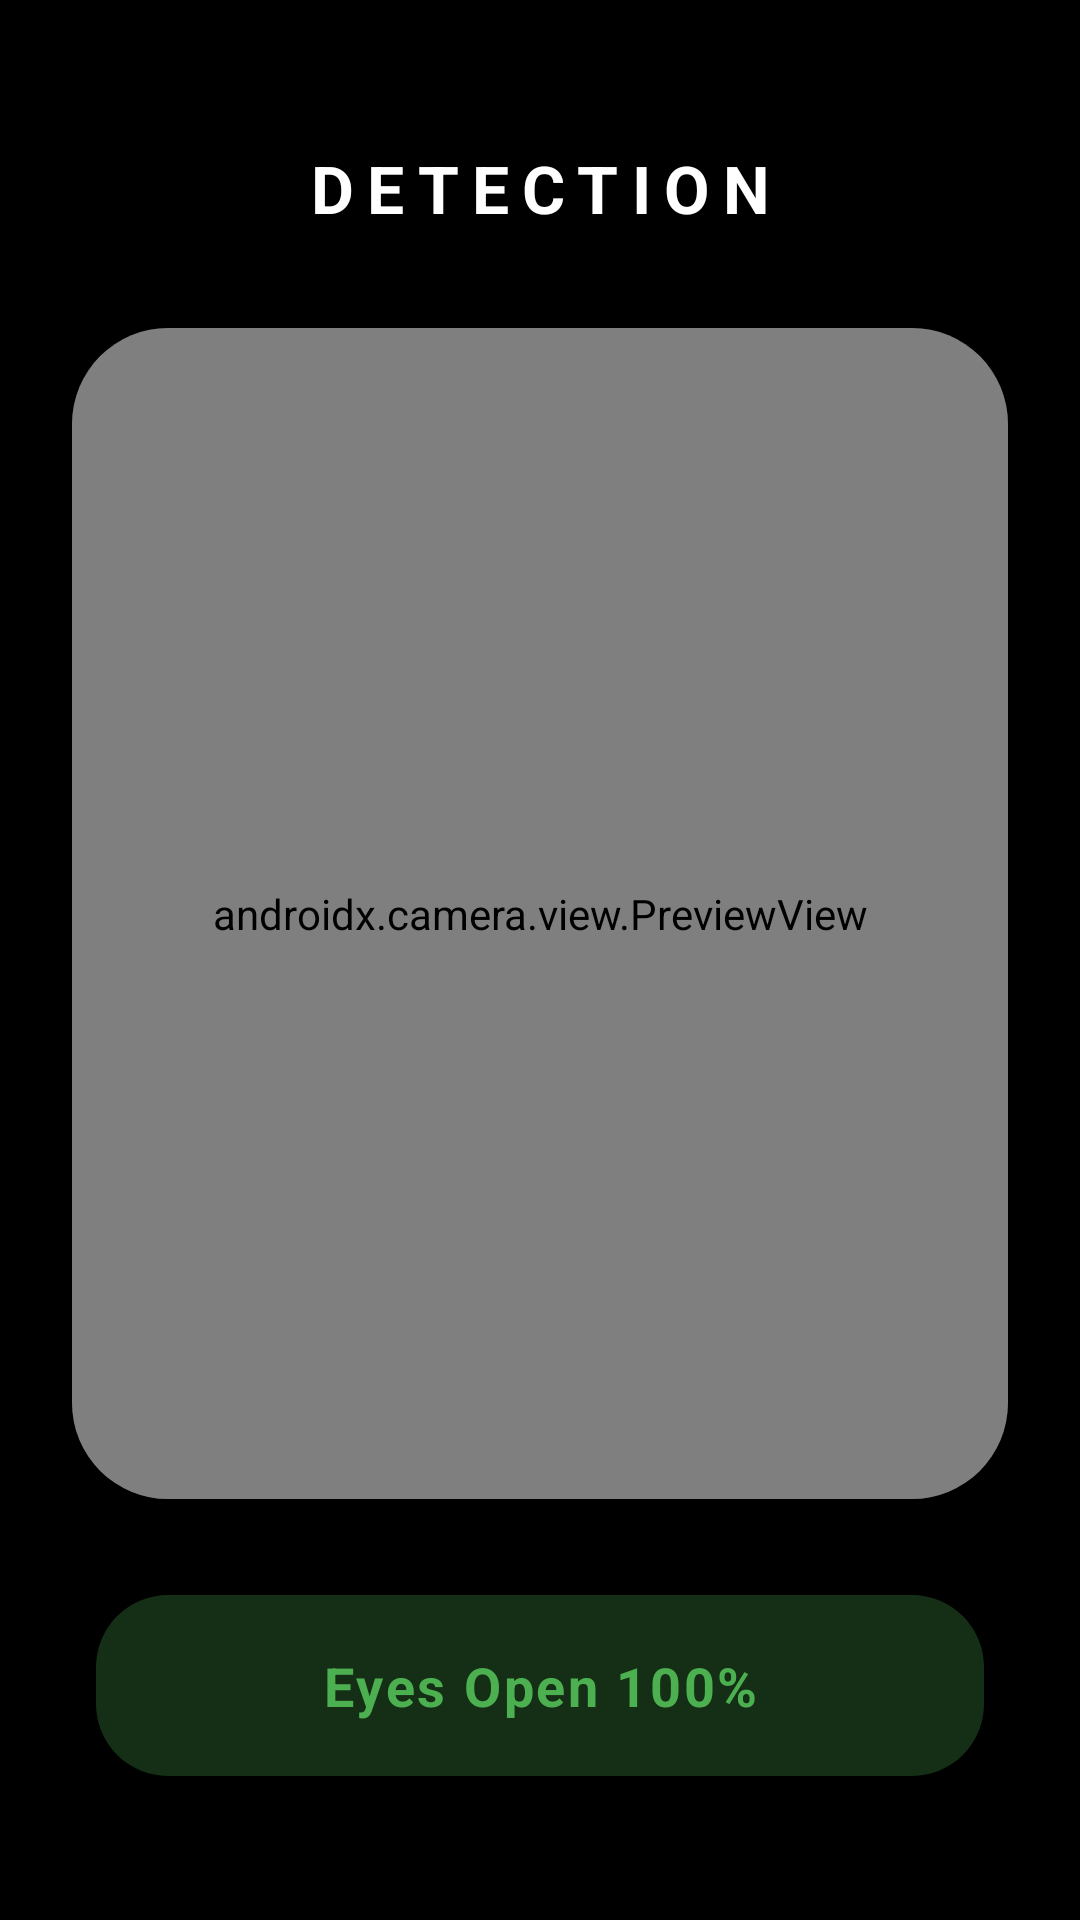

This screen was rendered from an Android layout file. Write that file and the resources it references.
<!-- AndroidManifest.xml: application theme Theme.DrowsinessDetector -->
<!-- res/layout/fragment_detection.xml -->
<?xml version="1.0" encoding="utf-8"?>
<androidx.constraintlayout.widget.ConstraintLayout
    xmlns:android="http://schemas.android.com/apk/res/android"
    xmlns:app="http://schemas.android.com/apk/res-auto"
    android:layout_width="match_parent"
    android:layout_height="match_parent"
    android:background="@color/black">

    <View
        android:id="@+id/warningBorder"
        android:layout_width="match_parent"
        android:layout_height="match_parent"
        android:background="@android:color/transparent" />

    <TextView
        android:id="@+id/tvTitle"
        android:layout_width="match_parent"
        android:layout_height="wrap_content"
        android:layout_marginTop="48dp"
        android:text="DETECTION"
        android:textAlignment="center"
        android:textColor="@color/white"
        android:textSize="22sp"
        android:textStyle="bold"
        android:letterSpacing="0.2"
        app:layout_constraintTop_toTopOf="parent" />

    <androidx.cardview.widget.CardView
        android:id="@+id/cameraCard"
        android:layout_width="match_parent"
        android:layout_height="0dp"
        android:layout_marginHorizontal="24dp"
        android:layout_marginTop="32dp"
        android:layout_marginBottom="32dp"
        app:cardCornerRadius="32dp"
        app:cardElevation="0dp"
        app:cardBackgroundColor="#1A1C23"
        app:layout_constraintTop_toBottomOf="@id/tvTitle"
        app:layout_constraintBottom_toTopOf="@id/statusCard">

        <androidx.camera.view.PreviewView
            android:id="@+id/viewFinder"
            android:layout_width="match_parent"
            android:layout_height="match_parent" />

        <TextView
            android:id="@+id/alertText"
            android:layout_width="wrap_content"
            android:layout_height="wrap_content"
            android:layout_gravity="top|center_horizontal"
            android:layout_marginTop="24dp"
            android:textColor="#FF5252"
            android:textSize="18sp"
            android:textStyle="bold"
            android:letterSpacing="0.05"
            android:shadowColor="#000000"
            android:shadowRadius="16"
            android:shadowDx="0"
            android:shadowDy="0" />
    </androidx.cardview.widget.CardView>

    <androidx.cardview.widget.CardView
        android:id="@+id/statusCard"
        android:layout_width="match_parent"
        android:layout_height="wrap_content"
        android:layout_marginHorizontal="32dp"
        android:layout_marginBottom="48dp"
        app:cardCornerRadius="24dp"
        app:cardElevation="0dp"
        app:cardBackgroundColor="@android:color/transparent"
        app:layout_constraintBottom_toBottomOf="parent">

        <TextView
            android:id="@+id/statusText"
            android:layout_width="match_parent"
            android:layout_height="wrap_content"
            android:paddingVertical="18dp"
            android:text="Eyes Open 100%"
            android:textAlignment="center"
            android:textColor="@color/green_text"
            android:background="@color/green_bg"
            android:textSize="18sp"
            android:textStyle="bold"
            android:letterSpacing="0.05" />
    </androidx.cardview.widget.CardView>

</androidx.constraintlayout.widget.ConstraintLayout>
<!-- resources referenced by this layout -->
<resources>
  <color name="black">#FF000000</color>
  <color name="green_bg">#444CAF50</color>
  <color name="green_text">#FF4CAF50</color>
  <color name="white">#FFFFFFFF</color>
  <style name="Theme.DrowsinessDetector" parent="Base.Theme.DrowsinessDetector" />
  <style name="Base.Theme.DrowsinessDetector" parent="Theme.Material3.DayNight.NoActionBar">
          
          
          <item name="android:windowFullscreen">true</item>
      </style>
</resources>
